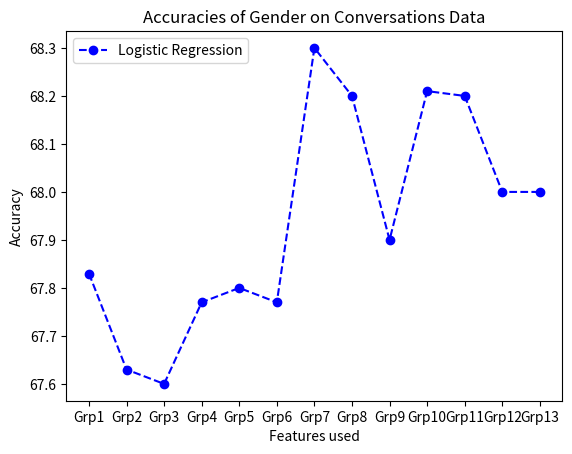

Write the Python code that produced this figure.
import matplotlib.pyplot as plt

y_1=[67.83,67.63,67.6,67.77,67.80,67.77,68.3,68.2,67.9,68.21,68.2,68.0,68.0] #Fill the accuracies. y_log=[58.38,69.56,...]
#y_2=[-i for i in range(13)]   #For next classifier. y_2=[70.67,34.56,..].


num_sets=13 #Change num_of_feature_subsets accordingly

my_tick=['Grp'+str(i+1) for i in range(num_sets)] #As strings... write the feature subsets. 
#I don't think it'll fit in one plot... if so... write the feature subsets in the report
#above the plots

x_axis=[i+1 for i in range(len(my_tick))]

plt.xticks(x_axis,my_tick)

plt.plot(x_axis,y_1,linestyle='--', marker='o', color='b',label='Logistic Regression')
#plt.plot(x_axis,y_2,linestyle='--', marker='o', color='r',label='Decision Tree')
#Add accordingly... for each CLASSIFIER

dataset='Conversations' #Change it accordingly
topic='Gender' 

plt.title('Accuracies of '+topic+' on '+dataset+' Data')

plt.xlabel('Features used')
plt.ylabel('Accuracy')

plt.legend(loc='upper left')
plt.show()